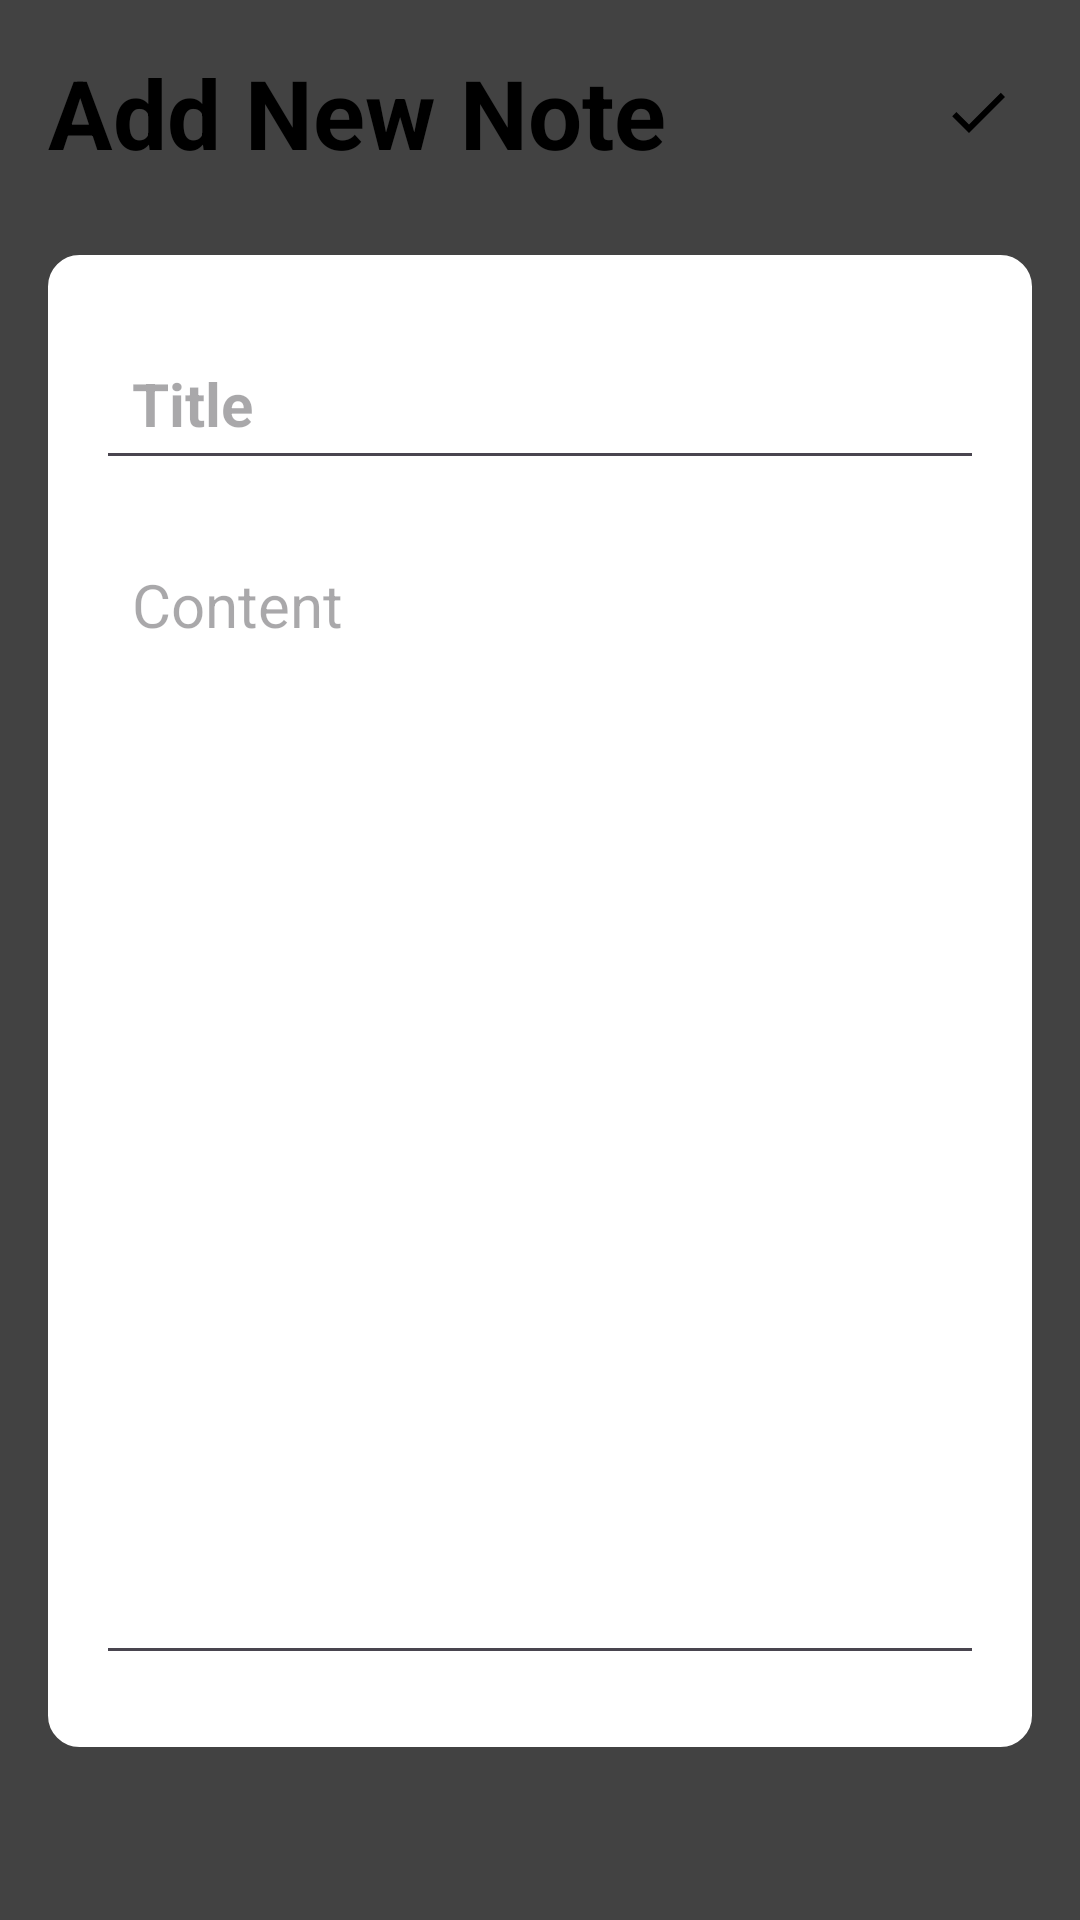

Produce the Android XML layout that renders to this screen, including the resource entries it uses.
<!-- AndroidManifest.xml: application theme Theme.MasterNotes -->
<!-- res/layout/activity_note_details.xml -->
<?xml version="1.0" encoding="utf-8"?>
<RelativeLayout xmlns:android="http://schemas.android.com/apk/res/android"
    xmlns:app="http://schemas.android.com/apk/res-auto"
    xmlns:tools="http://schemas.android.com/tools"
    android:layout_width="match_parent"
    android:layout_height="match_parent"
    android:padding="16dp"
    android:background="@color/cardview_dark_background"
    tools:context=".NotedetailsActivity">

    <RelativeLayout
        android:layout_width="match_parent"
        android:layout_height="wrap_content"
        android:id="@+id/title_bar_layout">

        <TextView
            android:id="@+id/page_title"
            android:layout_width="wrap_content"
            android:layout_height="wrap_content"
            android:text="Add New Note"
            android:textColor="@color/black"
            android:textSize="32sp"
            android:textStyle="bold" />

        <ImageButton
            android:layout_width="36dp"
            android:layout_height="36dp"
            android:id="@+id/save_note_btn"
            android:src="@drawable/baseline_done_24"
            android:layout_alignParentEnd="true"
            android:layout_centerVertical="true"
            app:tint="@color/black"
            android:background="?attr/selectableItemBackgroundBorderless"

            />

    </RelativeLayout>

    <LinearLayout
        android:layout_width="match_parent"
        android:layout_height="wrap_content"
        android:layout_below="@id/title_bar_layout"
        android:orientation="vertical"
        android:padding="16dp"
        android:layout_marginVertical="26dp"
        android:backgroundTint="@color/white"
        android:background="@drawable/rounded_corner">

        <EditText
            android:layout_width="match_parent"
            android:layout_height="wrap_content"
            android:id="@+id/notes_title_text"
            android:hint="Title"
            android:textSize="20sp"
            android:textStyle="bold"
            android:layout_marginVertical="8dp"
            android:padding="12dp"
            android:textColor="@color/black"/>
        <EditText
            android:layout_width="match_parent"
            android:layout_height="wrap_content"
            android:id="@+id/notes_content_text"
            android:hint="Content"
            android:minLines="15"
            android:gravity="top"
            android:textSize="20sp"
            android:layout_marginVertical="8dp"
            android:padding="12dp"
            android:textColor="@color/black"/>


    </LinearLayout>

    <TextView
        android:layout_width="match_parent"
        android:layout_height="wrap_content"
        android:id="@+id/delete_note_text_view_btn"
        android:text="Delete note"
        android:layout_alignParentBottom="true"
        android:gravity="center"
        android:textSize="18sp"
        android:visibility="gone"
        android:textColor="#FF0000"/>

</RelativeLayout>
<!-- resources referenced by this layout -->
<resources>
  <!-- drawable baseline_done_24 (drawable) -->
  <vector android:height="24dp" android:tint="#3474FF"
      android:viewportHeight="24" android:viewportWidth="24"
      android:width="24dp" xmlns:android="http://schemas.android.com/apk/res/android">
      <path android:fillColor="@android:color/white" android:pathData="M9,16.2L4.8,12l-1.4,1.4L9,19 21,7l-1.4,-1.4L9,16.2z"/>
  </vector>
  <!-- drawable rounded_corner (drawable) -->
  <?xml version="1.0" encoding="utf-8"?>
  <shape xmlns:android="http://schemas.android.com/apk/res/android"
      android:shape="rectangle">
      <corners android:radius="10dp"/>
      <stroke android:width="1dp" android:color="@color/cardview_dark_background"/>
  </shape>
  <style name="Theme.MasterNotes" parent="Base.Theme.MasterNotes" />
  <style name="Base.Theme.MasterNotes" parent="Theme.Material3.DayNight.NoActionBar">
          
          
      </style>
  <!-- not gathered from this repository: default colours our renderer supplied (Android Studio template values) -->
  <color name="black">#FF000000</color>
  <color name="white">#FFFFFFFF</color>
</resources>
